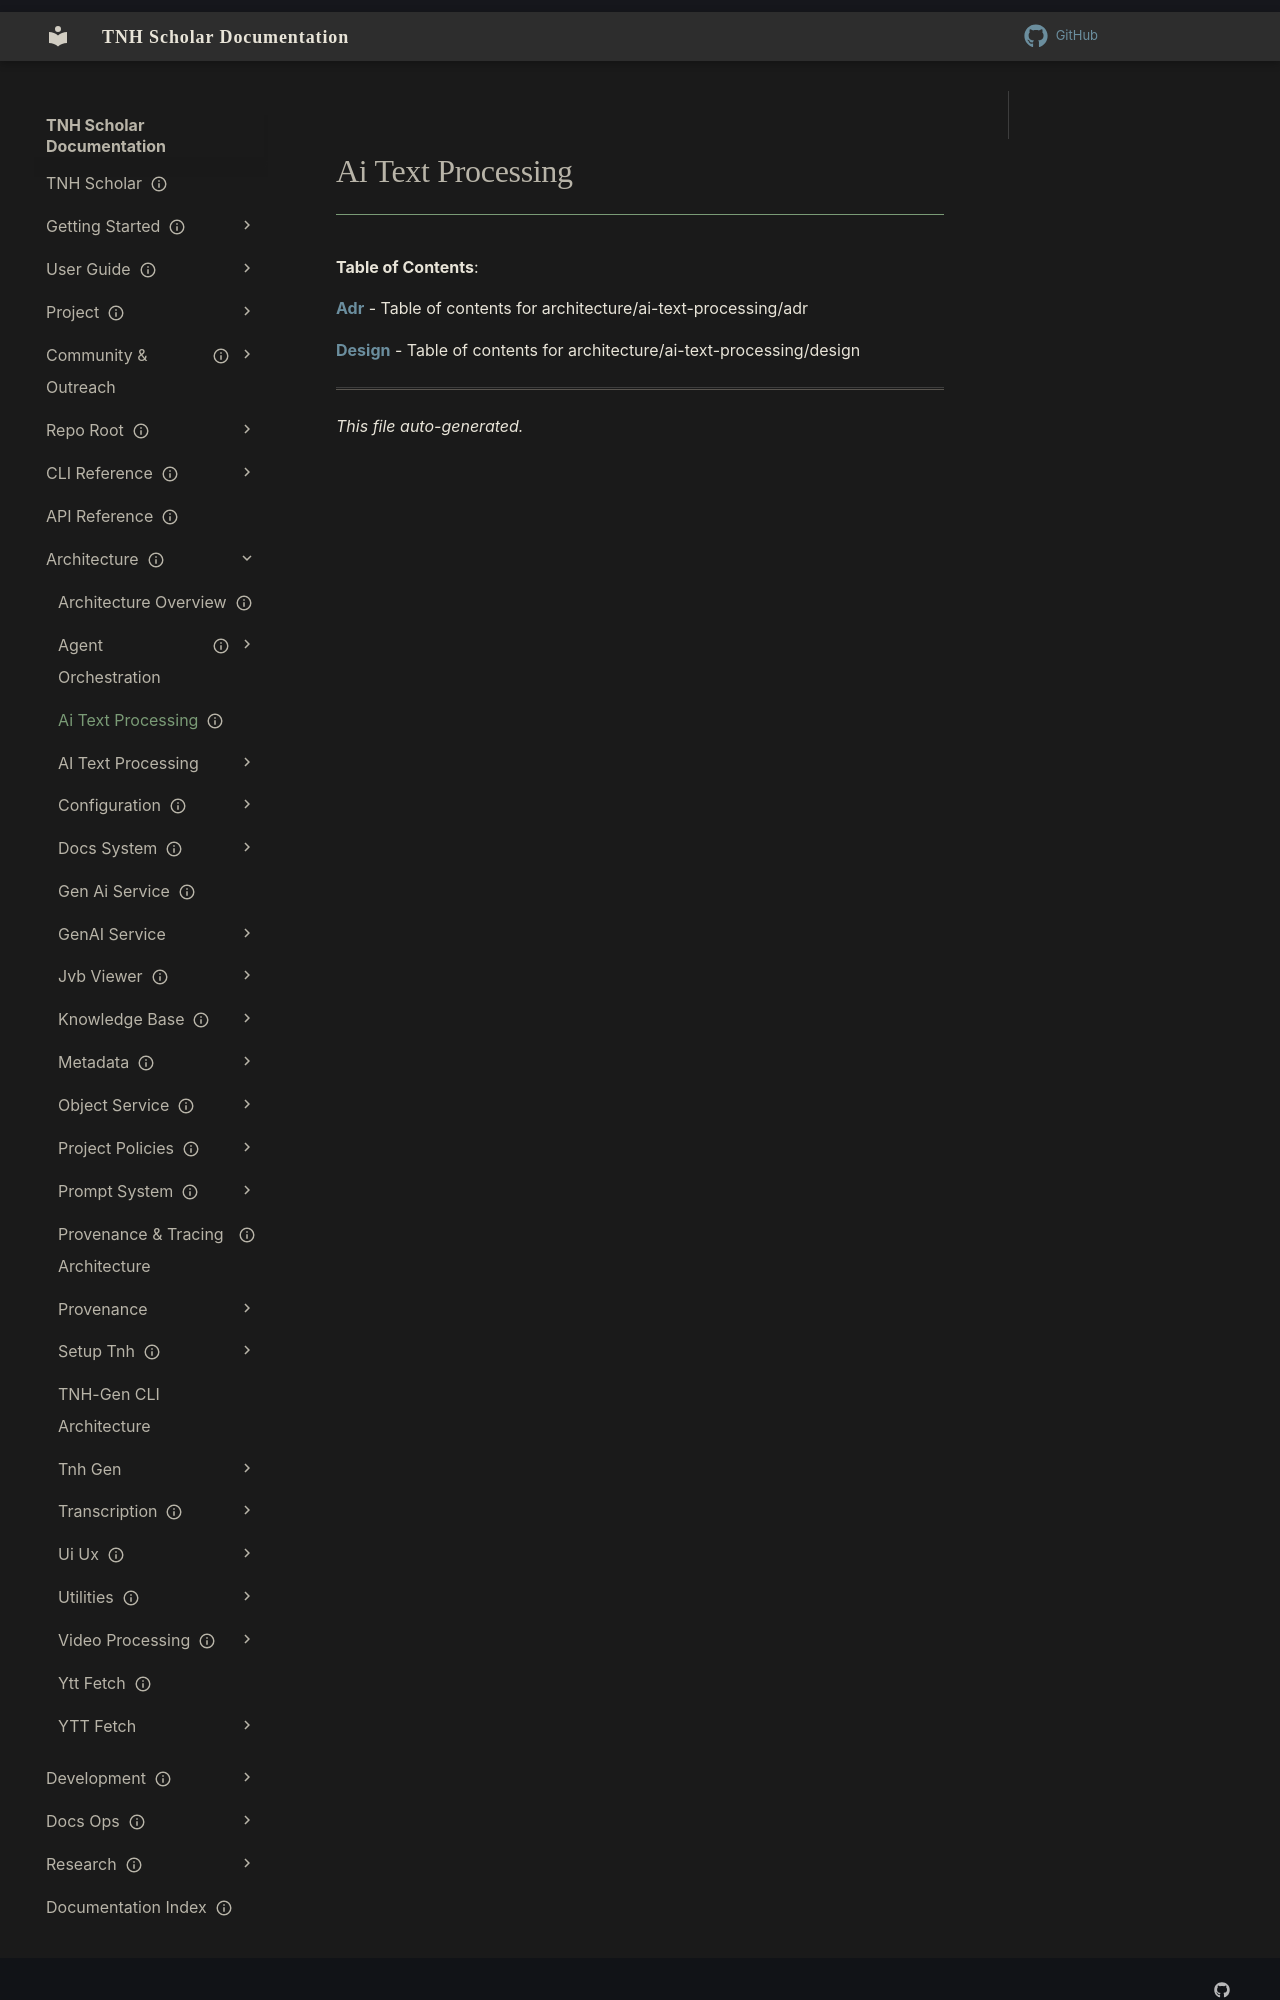

repository: aaronksolomon/tnh-scholar · page: architecture/ai-text-processing/index.html · generator: mkdocs

---
title: "Ai Text Processing"
description: "Table of contents for architecture/ai-text-processing"
owner: ""
author: ""
status: current
created: "2026-10-31"
auto_generated: true
---

# Ai Text Processing

**Table of Contents**:

<!-- To manually edit this file, update the front matter and keep `auto_generated: true` to allow regeneration. -->

**[Adr](adr/index.md)** - Table of contents for architecture/ai-text-processing/adr

**[Design](design/index.md)** - Table of contents for architecture/ai-text-processing/design

---
